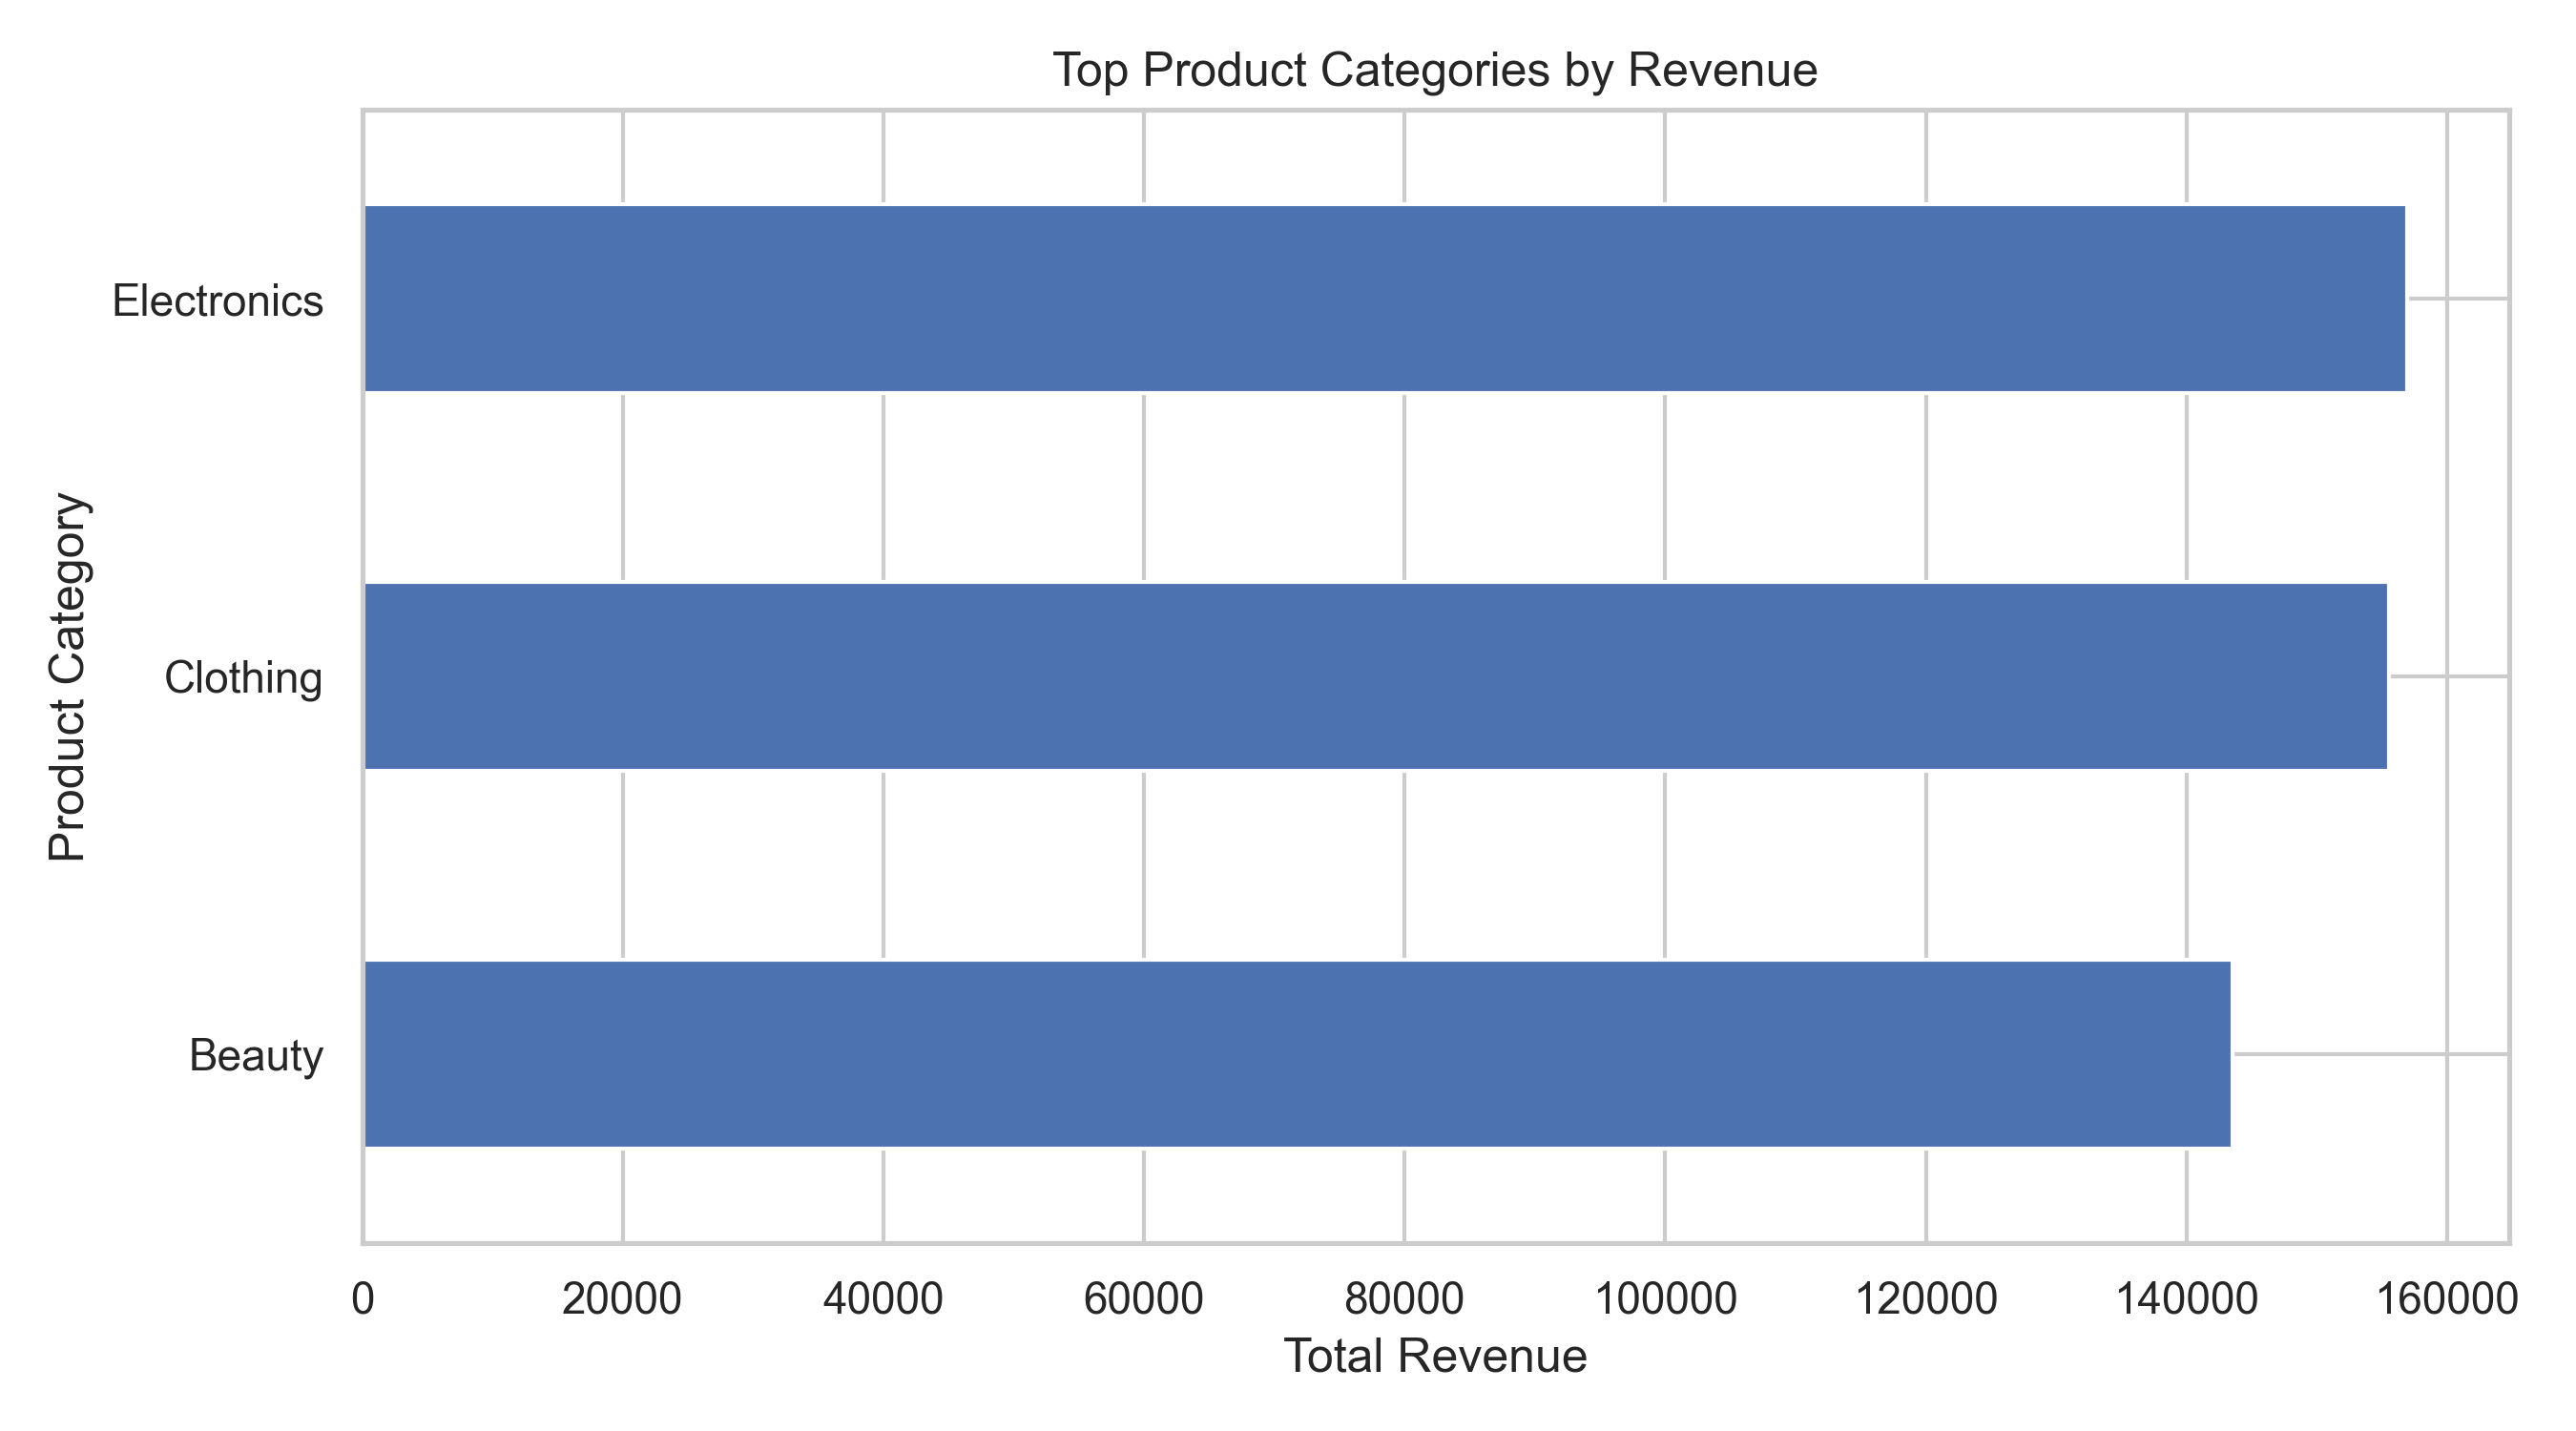

The data file committed next to this chart (first rows):
Product Category, Total Amount
Electronics, 156905
Clothing, 155580
Beauty, 143515
